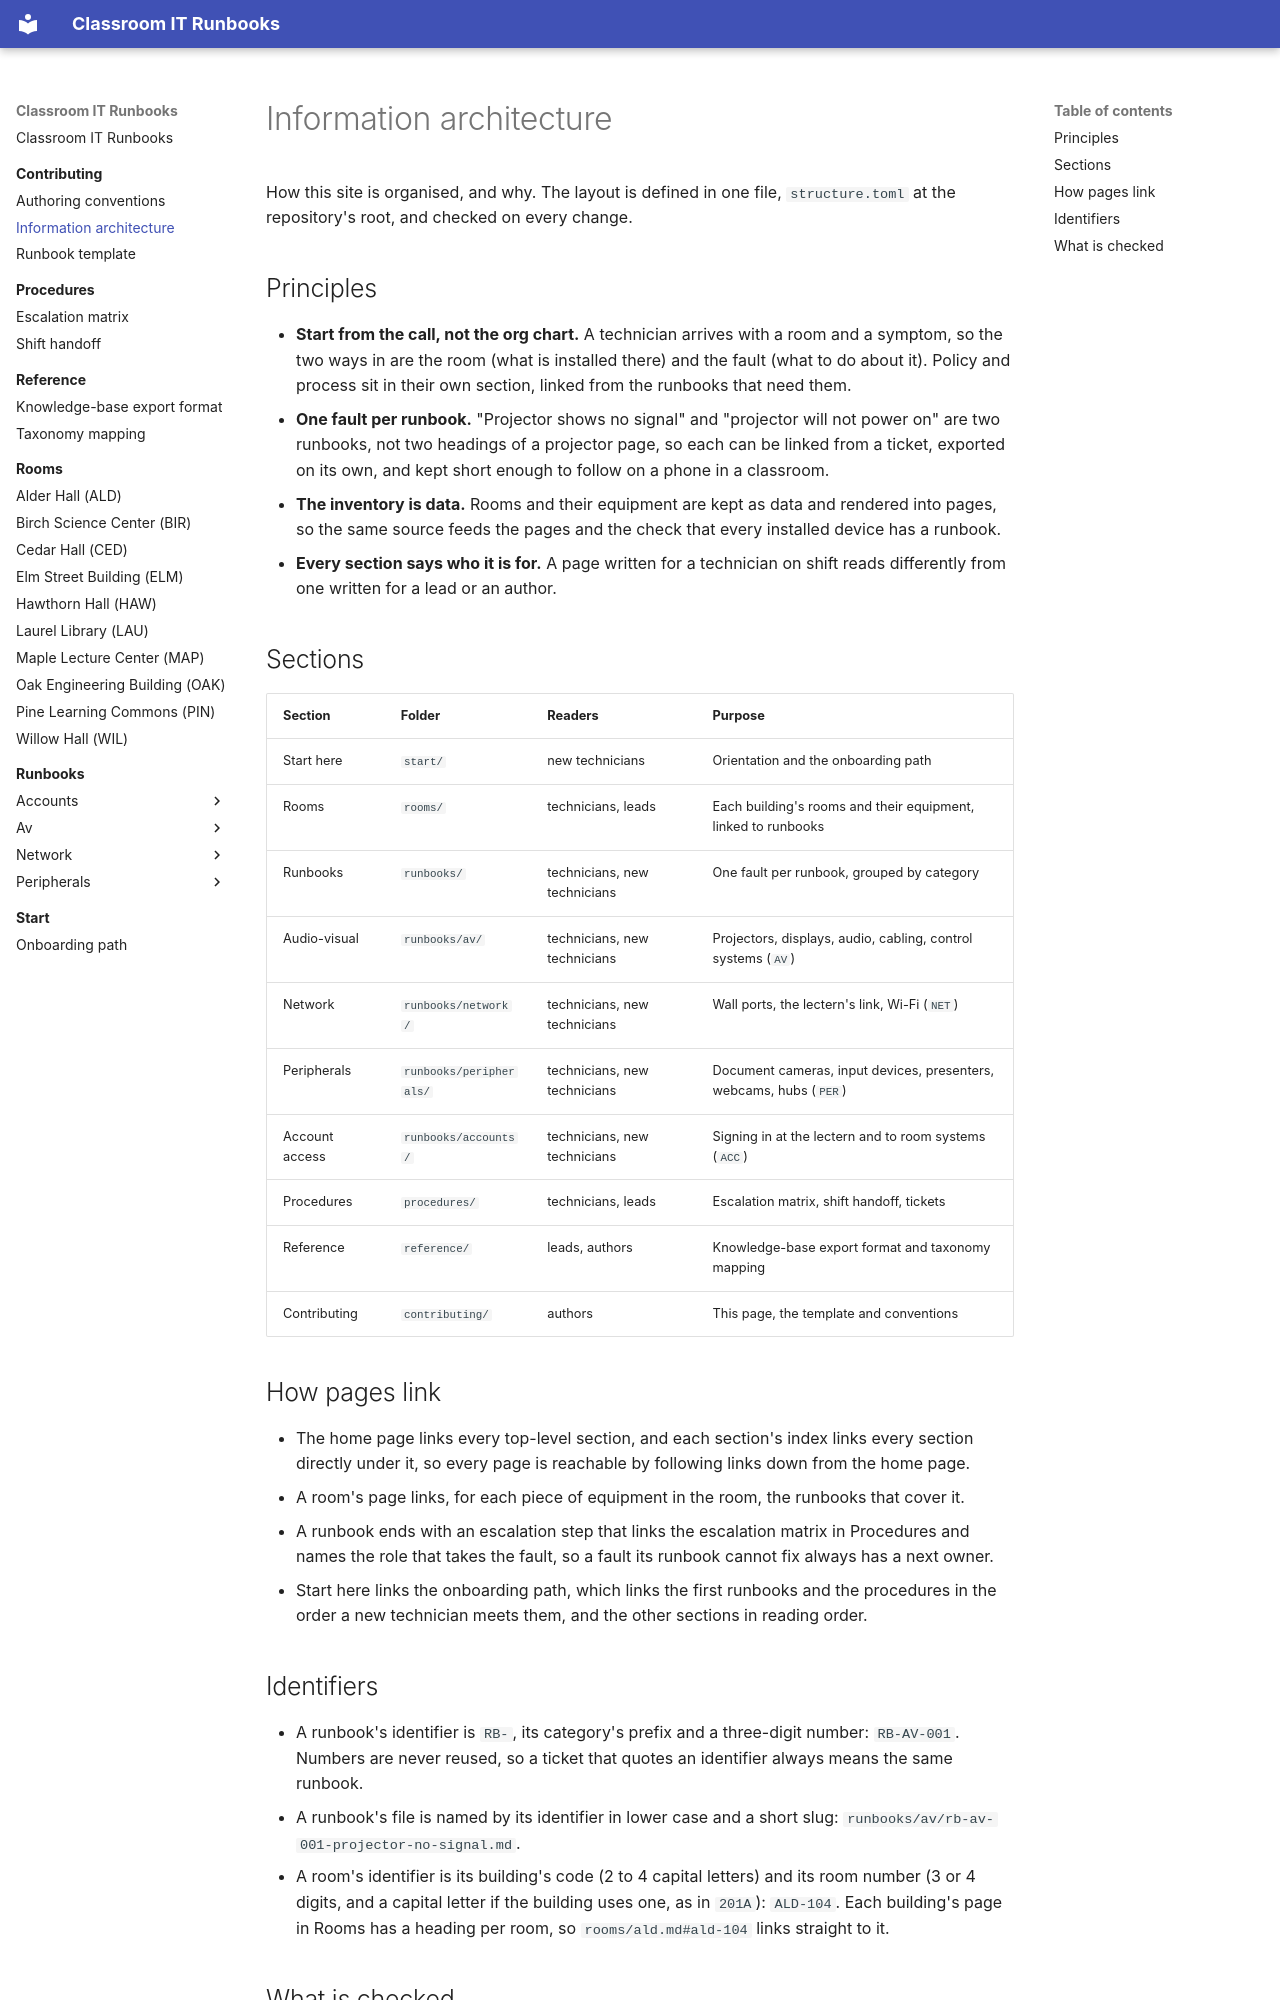

repository: PuruSaluja/classroom-it-runbooks · page: contributing/information-architecture/index.html · generator: mkdocs

# Information architecture

How this site is organised, and why. The layout is defined in one file,
`structure.toml` at the repository's root, and checked on every change.

## Principles

- **Start from the call, not the org chart.** A technician arrives with a
  room and a symptom, so the two ways in are the room (what is installed
  there) and the fault (what to do about it). Policy and process sit in
  their own section, linked from the runbooks that need them.
- **One fault per runbook.** "Projector shows no signal" and "projector
  will not power on" are two runbooks, not two headings of a projector
  page, so each can be linked from a ticket, exported on its own, and kept
  short enough to follow on a phone in a classroom.
- **The inventory is data.** Rooms and their equipment are kept as data and
  rendered into pages, so the same source feeds the pages and the check
  that every installed device has a runbook.
- **Every section says who it is for.** A page written for a technician on
  shift reads differently from one written for a lead or an author.

## Sections

| Section | Folder | Readers | Purpose |
| --- | --- | --- | --- |
| Start here | `start/` | new technicians | Orientation and the onboarding path |
| Rooms | `rooms/` | technicians, leads | Each building's rooms and their equipment, linked to runbooks |
| Runbooks | `runbooks/` | technicians, new technicians | One fault per runbook, grouped by category |
| Audio-visual | `runbooks/av/` | technicians, new technicians | Projectors, displays, audio, cabling, control systems (`AV`) |
| Network | `runbooks/network/` | technicians, new technicians | Wall ports, the lectern's link, Wi-Fi (`NET`) |
| Peripherals | `runbooks/peripherals/` | technicians, new technicians | Document cameras, input devices, presenters, webcams, hubs (`PER`) |
| Account access | `runbooks/accounts/` | technicians, new technicians | Signing in at the lectern and to room systems (`ACC`) |
| Procedures | `procedures/` | technicians, leads | Escalation matrix, shift handoff, tickets |
| Reference | `reference/` | leads, authors | Knowledge-base export format and taxonomy mapping |
| Contributing | `contributing/` | authors | This page, the template and conventions |

## How pages link

- The home page links every top-level section, and each section's index
  links every section directly under it, so every page is reachable by
  following links down from the home page.
- A room's page links, for each piece of equipment in the room, the
  runbooks that cover it.
- A runbook ends with an escalation step that links the escalation matrix
  in Procedures and names the role that takes the fault, so a fault its
  runbook cannot fix always has a next owner.
- Start here links the onboarding path, which links the first runbooks
  and the procedures in the order a new technician meets them, and the
  other sections in reading order.

## Identifiers

- A runbook's identifier is `RB-`, its category's prefix and a three-digit
  number: `RB-AV-001`. Numbers are never reused, so a ticket that quotes an
  identifier always means the same runbook.
- A runbook's file is named by its identifier in lower case and a short
  slug: `runbooks/av/rb-av-001-projector-no-signal.md`.
- A room's identifier is its building's code (2 to 4 capital letters) and
  its room number (3 or 4 digits, and a capital letter if the building
  uses one, as in `201A`): `ALD-104`. Each building's page in Rooms has a
  heading per room, so `rooms/ald.md#ald-104` links straight to it.
